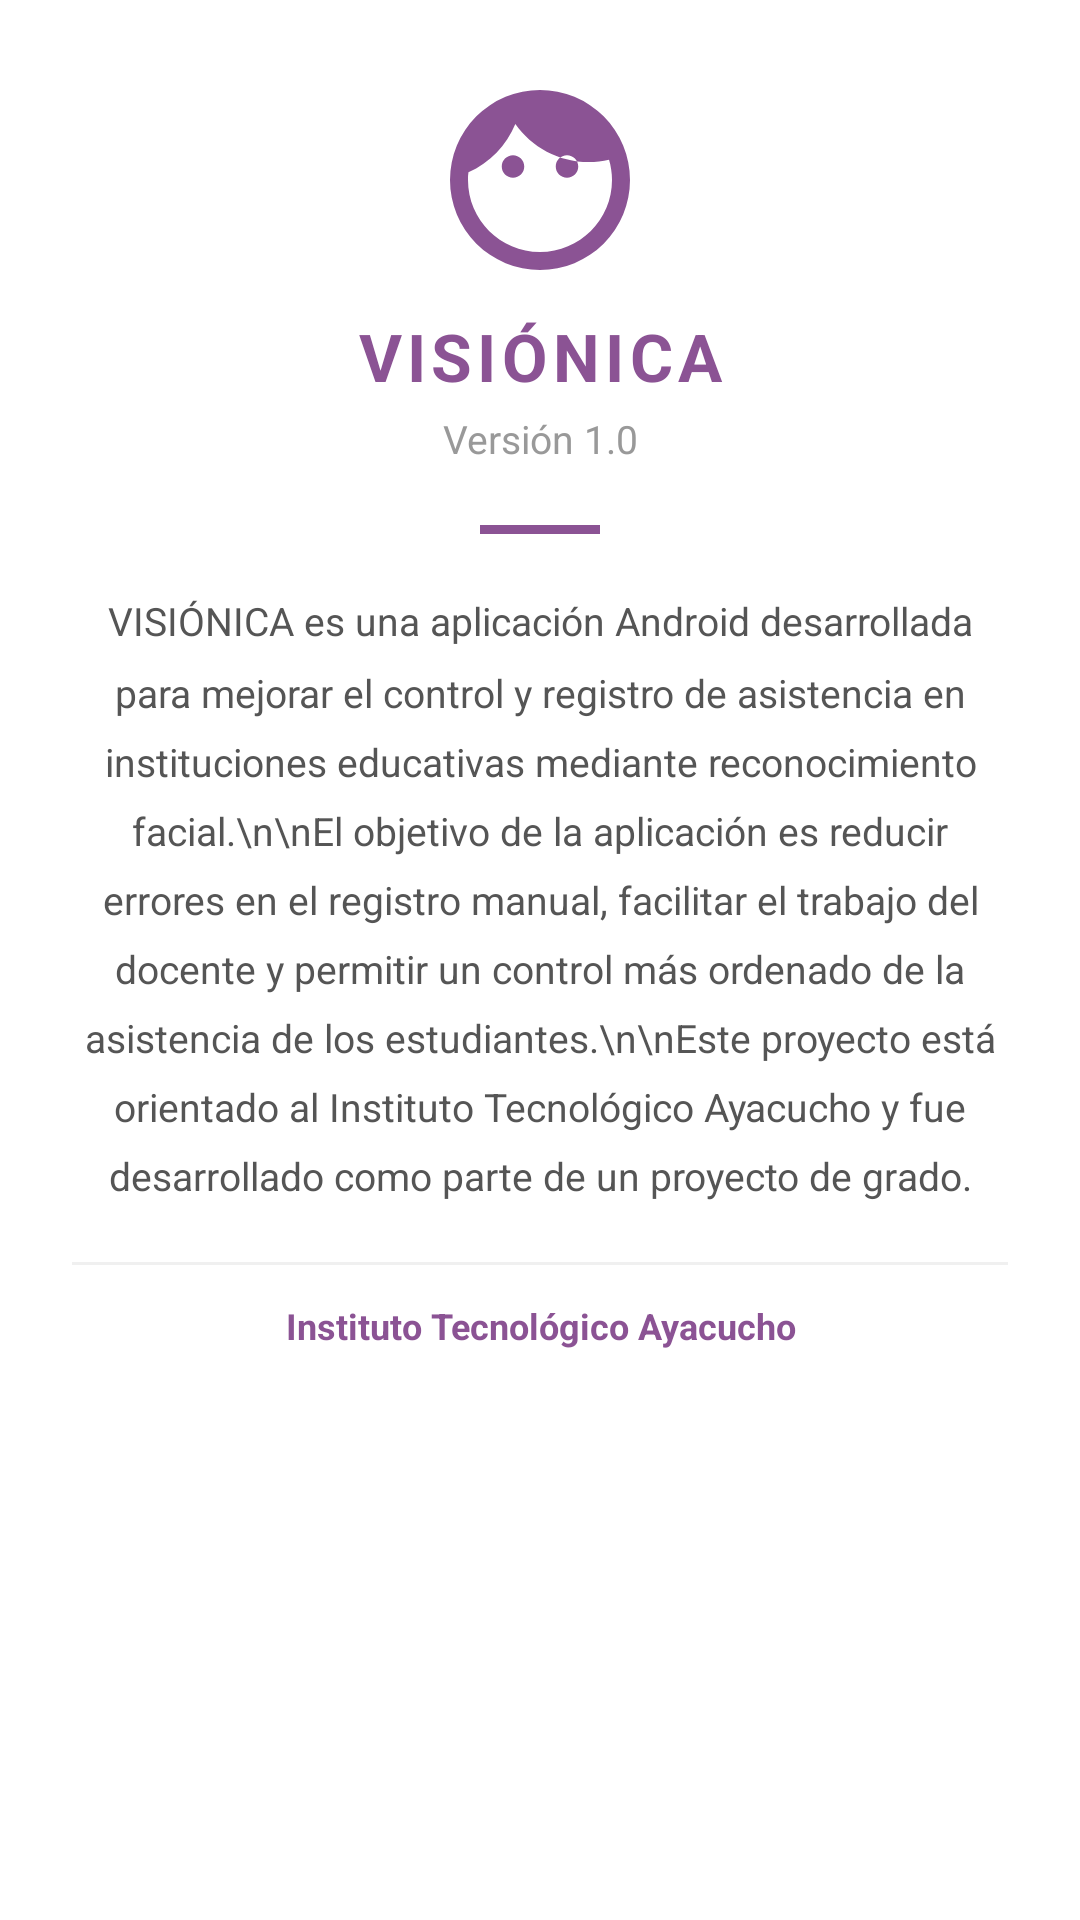

Android layout source for this screen:
<!-- AndroidManifest.xml: application theme AppTheme -->
<!-- res/layout/dialog_about.xml -->
<?xml version="1.0" encoding="utf-8"?>
<LinearLayout xmlns:android="http://schemas.android.com/apk/res/android"
    xmlns:app="http://schemas.android.com/apk/res-auto"
    android:layout_width="match_parent"
    android:layout_height="wrap_content"
    android:orientation="vertical"
    android:padding="24dp">

    
    <ImageView
        android:layout_width="72dp"
        android:layout_height="72dp"
        android:layout_gravity="center_horizontal"
        android:src="@drawable/ic_face_recognition"
        android:layout_marginBottom="8dp"
        app:tint="#8B5394" />

    <TextView
        android:layout_width="match_parent"
        android:layout_height="wrap_content"
        android:text="VISIÓNICA"
        android:textSize="22sp"
        android:textStyle="bold"
        android:textColor="#8B5394"
        android:gravity="center"
        android:letterSpacing="0.08"
        android:layout_marginBottom="4dp" />

    <TextView
        android:layout_width="match_parent"
        android:layout_height="wrap_content"
        android:text="Versión 1.0"
        android:textSize="13sp"
        android:textColor="#999999"
        android:gravity="center"
        android:layout_marginBottom="20dp" />

    <View
        android:layout_width="40dp"
        android:layout_height="3dp"
        android:layout_gravity="center_horizontal"
        android:background="#8B5394"
        android:layout_marginBottom="20dp" />

    <TextView
        android:layout_width="match_parent"
        android:layout_height="wrap_content"
        android:text="VISIÓNICA es una aplicación Android desarrollada para mejorar el control y registro de asistencia en instituciones educativas mediante reconocimiento facial.\n\nEl objetivo de la aplicación es reducir errores en el registro manual, facilitar el trabajo del docente y permitir un control más ordenado de la asistencia de los estudiantes.\n\nEste proyecto está orientado al Instituto Tecnológico Ayacucho y fue desarrollado como parte de un proyecto de grado."
        android:textSize="13sp"
        android:textColor="#555555"
        android:lineSpacingMultiplier="1.5"
        android:gravity="center"
        android:layout_marginBottom="20dp" />

    <View
        android:layout_width="match_parent"
        android:layout_height="1dp"
        android:background="#F0F0F0"
        android:layout_marginBottom="12dp" />

    <TextView
        android:layout_width="match_parent"
        android:layout_height="wrap_content"
        android:text="Instituto Tecnológico Ayacucho"
        android:textSize="12sp"
        android:textColor="#8B5394"
        android:textStyle="bold"
        android:gravity="center" />

</LinearLayout>
<!-- resources referenced by this layout -->
<resources>
  <!-- drawable ic_face_recognition (drawable) -->
  <vector xmlns:android="http://schemas.android.com/apk/res/android"
      android:width="24dp"
      android:height="24dp"
      android:viewportWidth="24"
      android:viewportHeight="24">
      <path
          android:fillColor="@android:color/white"
          android:pathData="M9,11.75C8.31,11.75 7.75,11.19 7.75,10.5C7.75,9.81 8.31,9.25 9,9.25C9.69,9.25 10.25,9.81 10.25,10.5C10.25,11.19 9.69,11.75 9,11.75M15,11.75C14.31,11.75 13.75,11.19 13.75,10.5C13.75,9.81 14.31,9.25 15,9.25C15.69,9.25 16.25,9.81 16.25,10.5C16.25,11.19 15.69,11.75 15,11.75M12,2A10,10 0 0,0 2,12A10,10 0 0,0 12,22A10,10 0 0,0 22,12A10,10 0 0,0 12,2M12,20C7.59,20 4,16.41 4,12C4,11.71 4,11.42 4.05,11.14C6.41,10.09 8.28,8.16 9.26,5.77C11.07,8.33 14.05,10 17.42,10C18.2,10 18.95,9.91 19.67,9.74C19.88,10.45 20,11.21 20,12C20,16.41 16.41,20 12,20Z"/>
  </vector>
  <style name="AppTheme" parent="Theme.MaterialComponents.Light.NoActionBar">
          <item name="colorPrimary">@color/primary_purple</item>
          <item name="colorPrimaryDark">@color/primary_purple_dark</item>
          <item name="colorAccent">@color/accent_purple</item>
          <item name="android:windowBackground">@color/background_white</item>
          <item name="android:textColorPrimary">@color/text_primary</item>
          <item name="android:textColorSecondary">@color/text_secondary</item>
          <item name="windowActionBar">false</item>
          <item name="windowNoTitle">true</item>
      </style>
  <color name="primary_purple">#8B5394</color>
  <color name="primary_purple_dark">#7B1FA2</color>
  <color name="accent_purple">#BA68C8</color>
  <color name="background_white">#FFFFFF</color>
  <color name="text_primary">#212121</color>
  <color name="text_secondary">#757575</color>
</resources>
